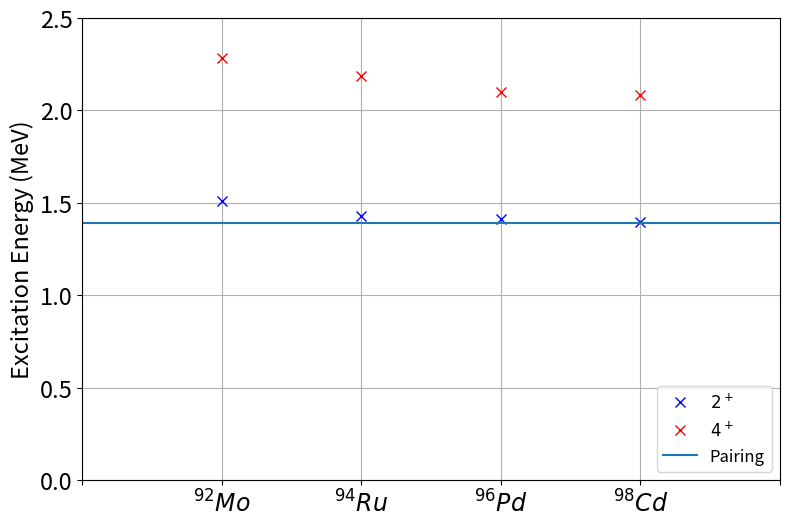

Write the Python code that produced this figure.
"""Plot excitation energies."""

import numpy as np
import matplotlib.pyplot as plt


plt.figure(figsize=(9, 6))
plt.rcParams.update({'font.size': 12})

pairing_energy = 5 * 25 / 90

x = [1, 2, 3, 4]
energies = [1.50951, 1.43071, 1.41531, 1.3951]
energies_2 = [2.28261, 2.1866, 2.09901, 2.0828]


plt.plot(x, energies, 'bx', label="$2^+$", markersize=7, linewidth=10)
plt.plot(x, energies_2, 'rx', label="$4^+$", markersize=7)
plt.plot(range(6), np.ones(6) * pairing_energy, label="Pairing")

plt.grid()
plt.legend(loc="lower right")
plt.xticks(fontsize=17)
plt.yticks(fontsize=17)
plt.xlim([0, 5])
plt.ylim([0, 2.5])
plt.xticks([0, 1, 2, 3, 4, 5], ["", "${^{92}Mo}$", "${^{94}Ru}$", "${^{96}Pd}$", "${^{98}Cd}$", ""])
plt.ylabel("Excitation Energy (MeV)", fontsize=17)
plt.show()
